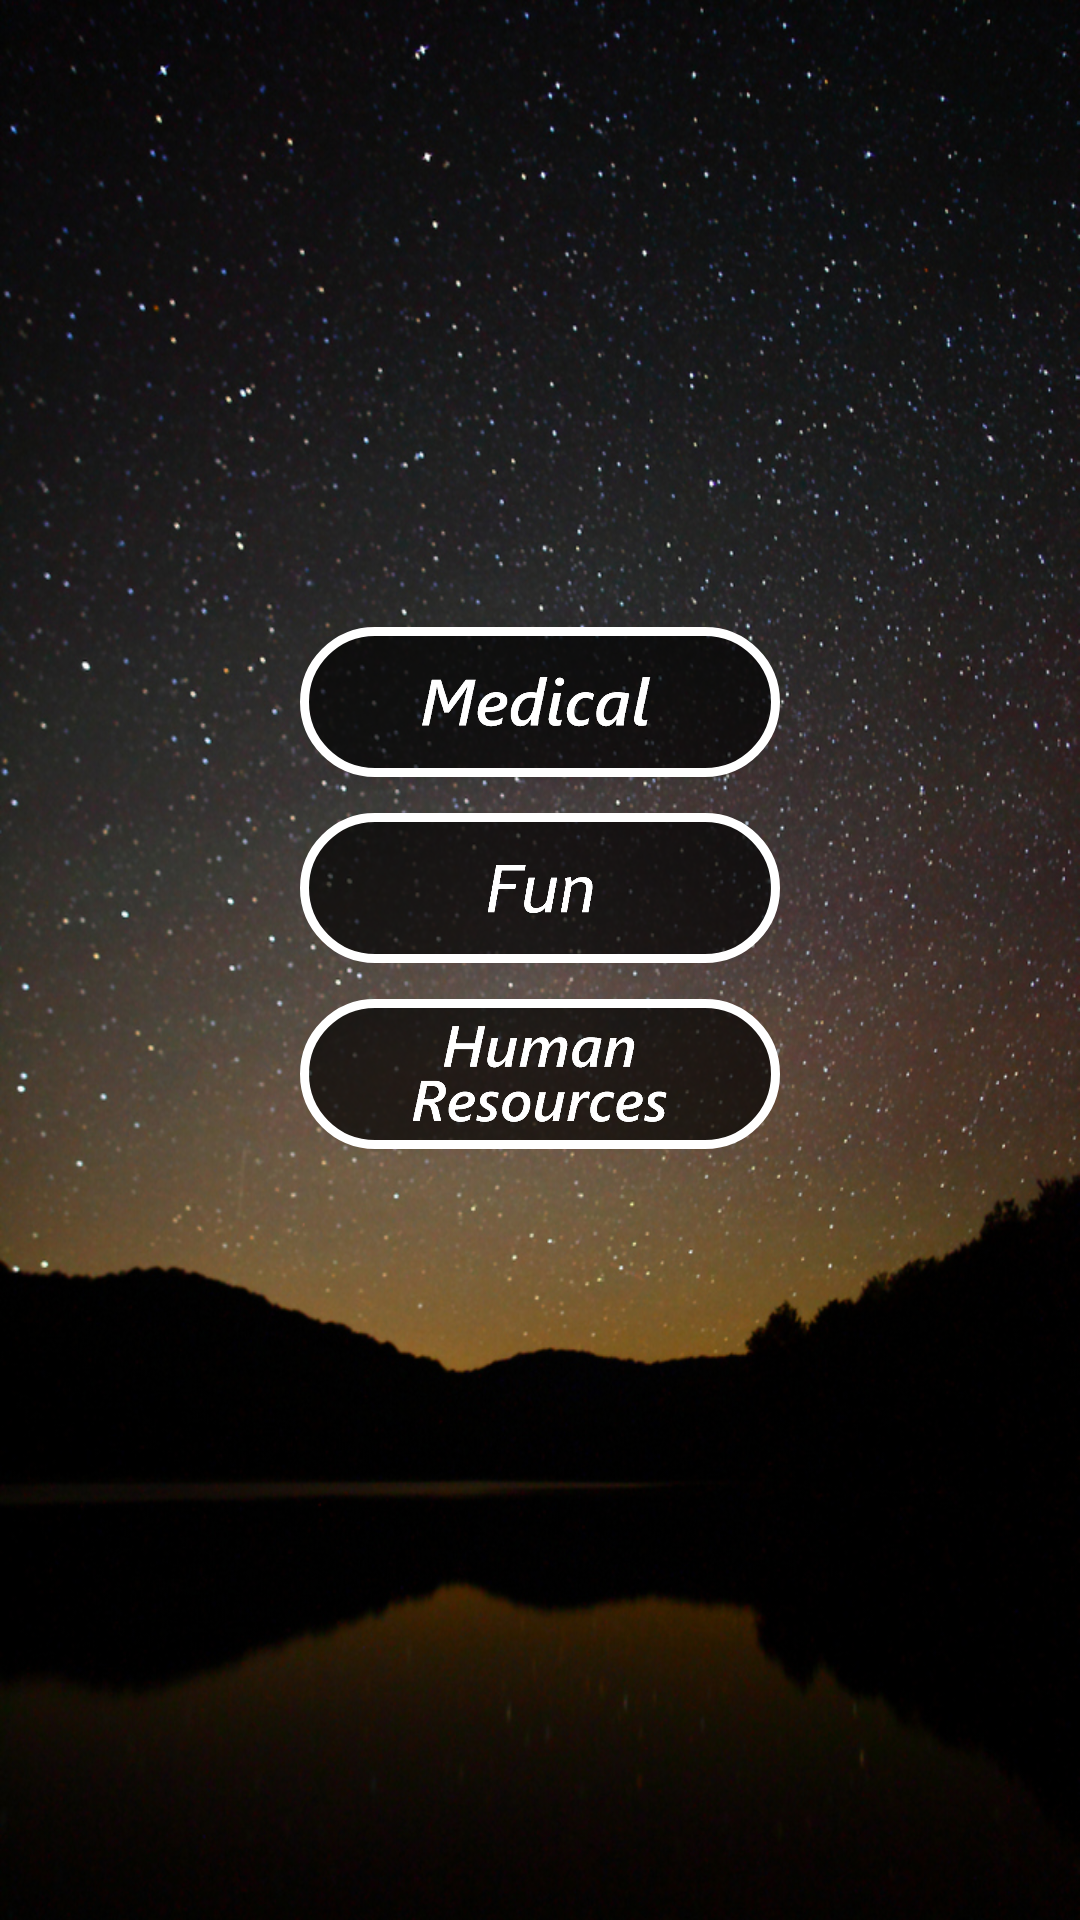

This screen was rendered from an Android layout file. Write that file and the resources it references.
<!-- AndroidManifest.xml: application theme AppTheme -->
<!-- res/layout/content_home.xml -->
<?xml version="1.0" encoding="utf-8"?>
<android.support.constraint.ConstraintLayout xmlns:android="http://schemas.android.com/apk/res/android"
    xmlns:app="http://schemas.android.com/apk/res-auto"
    xmlns:tools="http://schemas.android.com/tools"
    android:layout_width="match_parent"
    android:layout_height="match_parent"
    android:background="@drawable/background"
    app:layout_behavior="@string/appbar_scrolling_view_behavior"
    tools:context="inc.poseidon.predicto.HomeActivity"
    tools:showIn="@layout/app_bar_home">

    <LinearLayout
        android:id="@+id/linearLayout"
        android:layout_width="wrap_content"
        android:layout_height="match_parent"
        android:layout_marginEnd="8dp"
        android:layout_marginStart="8dp"
        android:layout_marginTop="32dp"
        android:orientation="vertical"
        app:layout_constraintEnd_toEndOf="parent"
        app:layout_constraintStart_toStartOf="parent"
        app:layout_constraintTop_toTopOf="parent">

        <ImageView
            android:id="@+id/home_logo"
            android:layout_width="150dp"
            android:layout_height="150dp"
            android:layout_marginLeft="16dp"
            app:srcCompat="@drawable/ic_launcher192" />

        <android.support.constraint.ConstraintLayout
            android:layout_width="wrap_content"
            android:layout_height="match_parent"
            android:layout_marginTop="15dp">

            <ImageButton
                android:id="@+id/sec1Button"
                android:layout_width="160dp"
                android:layout_height="50dp"
                android:layout_margin="12dp"
                android:layout_marginEnd="8dp"
                android:layout_marginStart="8dp"
                android:layout_marginTop="8dp"
                android:background="@drawable/image_button_selector"
                android:cropToPadding="true"
                android:elevation="11dp"
                android:padding="9dp"
                android:scaleType="fitCenter"
                app:layout_constraintEnd_toEndOf="parent"
                app:layout_constraintStart_toStartOf="parent"
                app:layout_constraintTop_toTopOf="parent"
                app:srcCompat="@drawable/m" />

            <ImageButton
                android:id="@+id/sec3Button"
                android:layout_width="160dp"
                android:layout_height="50dp"
                android:layout_margin="12dp"
                android:layout_marginEnd="8dp"
                android:layout_marginStart="8dp"
                android:layout_marginTop="8dp"
                android:background="@drawable/image_button_selector"
                android:cropToPadding="true"
                android:elevation="11dp"
                android:padding="16dp"
                android:scaleType="fitCenter"
                app:layout_constraintEnd_toEndOf="parent"
                app:layout_constraintStart_toStartOf="parent"
                app:layout_constraintTop_toBottomOf="@+id/sec1Button"
                app:srcCompat="@drawable/fun" />

            <ImageButton
                android:id="@+id/sec2Button"
                android:layout_width="160dp"
                android:layout_height="50dp"
                android:layout_margin="12dp"
                android:layout_marginEnd="8dp"
                android:layout_marginStart="8dp"
                android:layout_marginTop="8dp"
                android:background="@drawable/image_button_selector"
                android:cropToPadding="true"
                android:elevation="11dp"
                android:padding="3dp"
                android:scaleType="fitCenter"
                app:layout_constraintEnd_toEndOf="parent"
                app:layout_constraintStart_toStartOf="parent"
                app:layout_constraintTop_toBottomOf="@+id/sec3Button"
                app:srcCompat="@drawable/hr" />
        </android.support.constraint.ConstraintLayout>

    </LinearLayout>
</android.support.constraint.ConstraintLayout>
<!-- res/layout/app_bar_home.xml (included above) -->
<?xml version="1.0" encoding="utf-8"?>
<android.support.design.widget.CoordinatorLayout xmlns:android="http://schemas.android.com/apk/res/android"
    xmlns:app="http://schemas.android.com/apk/res-auto"
    xmlns:tools="http://schemas.android.com/tools"
    android:layout_width="match_parent"
    android:layout_height="match_parent"
    tools:context="inc.poseidon.predicto.HomeActivity">

    <android.support.design.widget.AppBarLayout
        android:layout_width="match_parent"
        android:layout_height="wrap_content"
        android:theme="@style/AppTheme.AppBarOverlay">

        <android.support.v7.widget.Toolbar
            android:id="@+id/toolbar"
            android:layout_width="match_parent"
            android:layout_height="?attr/actionBarSize"
            android:background="?attr/colorPrimary"
            app:popupTheme="@style/AppTheme.PopupOverlay" />

    </android.support.design.widget.AppBarLayout>

    <include layout="@layout/content_home" />

   
</android.support.design.widget.CoordinatorLayout>
<!-- resources referenced by this layout -->
<resources>
  <dimen name="fab_margin">16dp</dimen>
  <!-- drawable background: jpg bitmap (drawable, 480282 bytes) -->
  <!-- drawable fun: png bitmap (drawable, 7029 bytes) -->
  <!-- drawable hr: png bitmap (drawable, 31639 bytes) -->
  <!-- drawable image_button_selector (drawable) -->
  <?xml version="1.0" encoding="utf-8"?>
  <selector xmlns:android="http://schemas.android.com/apk/res/android">
      <item android:state_pressed="true" android:drawable="@drawable/image_button_background2" />
      <item android:state_pressed="false" android:drawable="@drawable/image_button_background" />
  </selector>
  <!-- drawable m: png bitmap (drawable, 17235 bytes) -->
  <style name="AppTheme.AppBarOverlay" parent="ThemeOverlay.AppCompat.Dark.ActionBar" />
  <style name="AppTheme.PopupOverlay" parent="ThemeOverlay.AppCompat.Light" />
  <style name="AppTheme" parent="Theme.AppCompat.Light.DarkActionBar">
          
          <item name="colorPrimary">@color/colorPrimary</item>
          <item name="colorPrimaryDark">@color/colorPrimaryDark</item>
          <item name="colorAccent">@color/colorAccent</item>
          <item name="android:textColorSecondary">@android:color/darker_gray</item>
          <item name="android:listDivider">@color/colorDivider</item>
      </style>
  <!-- drawable image_button_background2 (drawable) -->
  <?xml version="1.0" encoding="utf-8"?>
  <shape xmlns:android="http://schemas.android.com/apk/res/android">
          <stroke
              android:color="#ffffff"
              android:width="3dp"/>
          <corners android:radius="100dp"/>
      <solid android:color="#b2345678"/>
  </shape>
  <!-- drawable image_button_background (drawable) -->
  <?xml version="1.0" encoding="utf-8"?>
  <shape xmlns:android="http://schemas.android.com/apk/res/android">
      <stroke
          android:color="#ffffff"
          android:width="3dp"/>
      <solid android:color="#b2020202"/>
      <corners android:radius="100dp"/>
  </shape>
  <color name="colorPrimary">#141414</color>
  <color name="colorPrimaryDark">#2e2e2e</color>
  <color name="colorAccent">#0b0b0b</color>
  <color name="colorDivider">#2e2e2e</color>
</resources>
